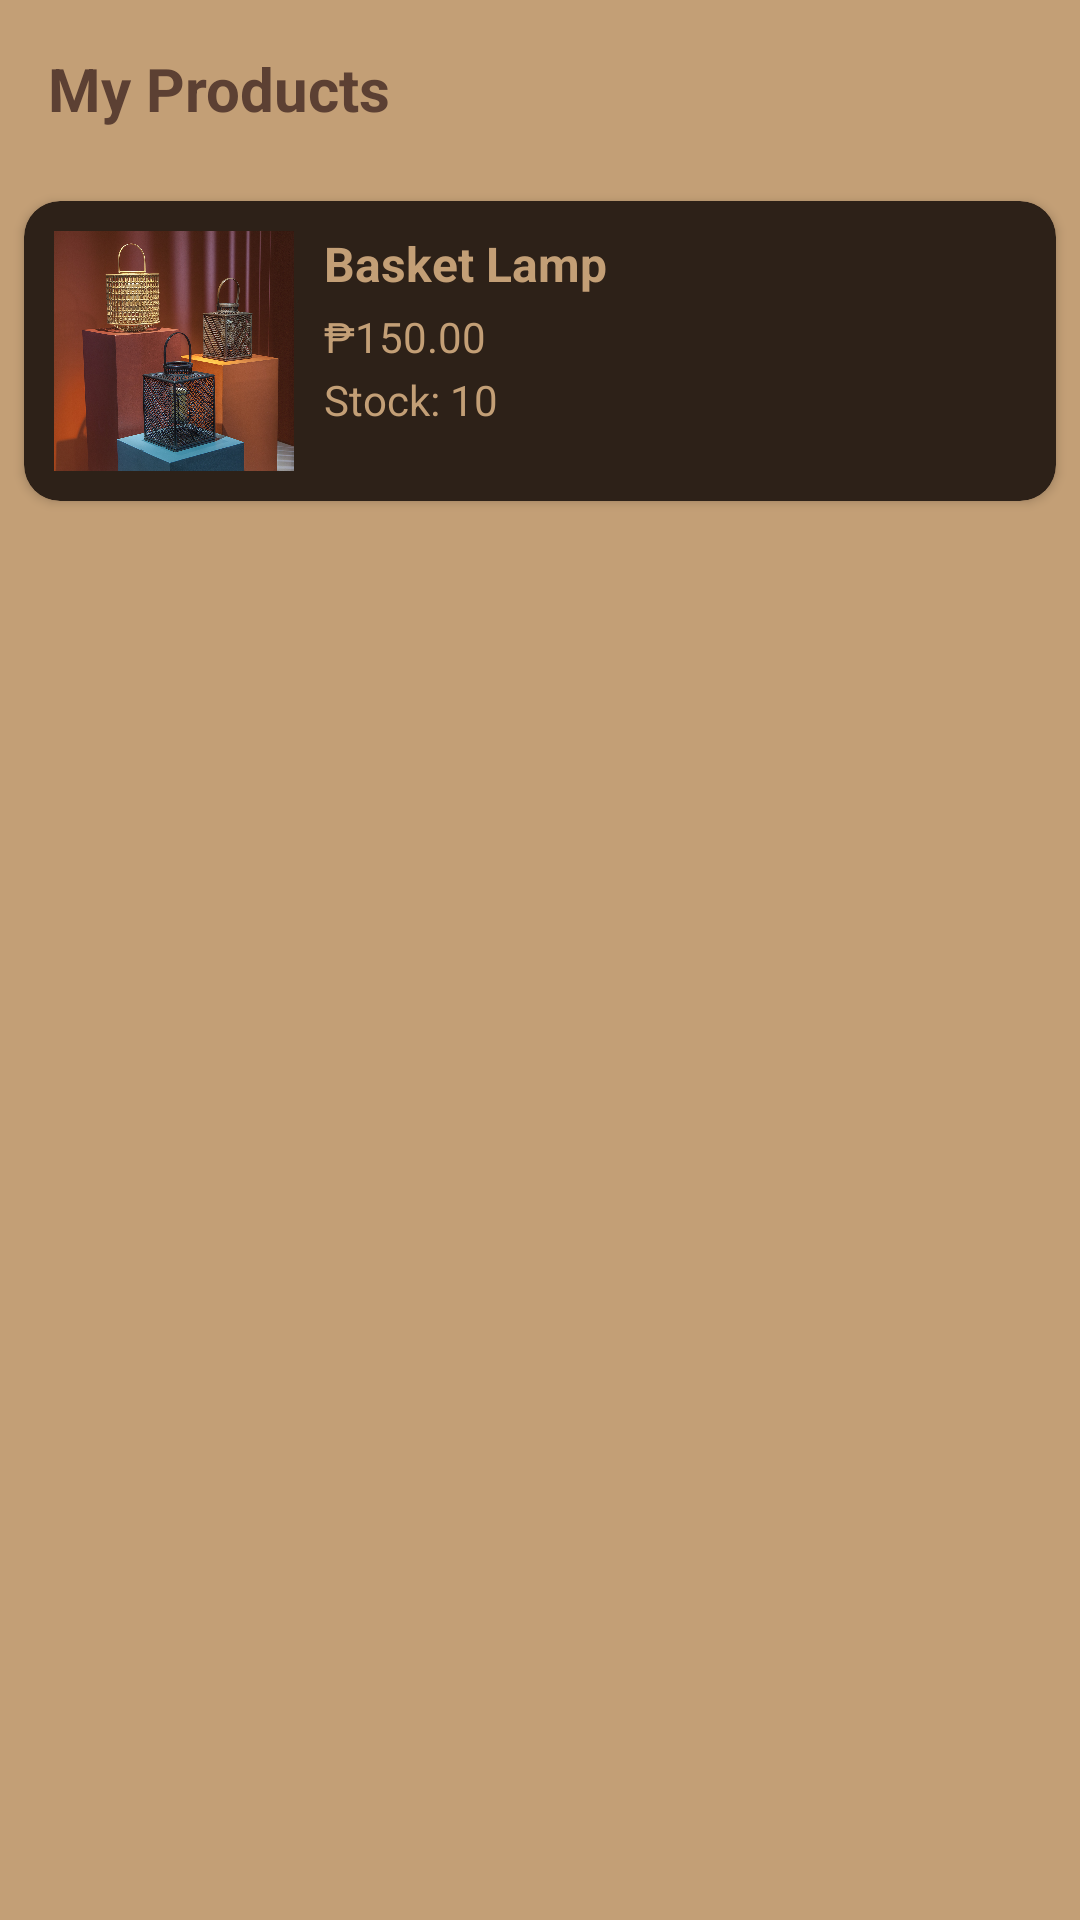

The Android layout XML behind this screen, and the referenced resources:
<!-- AndroidManifest.xml: application theme Theme.AncientCrafts -->
<!-- res/layout/products_item_activity.xml -->
<?xml version="1.0" encoding="utf-8"?>
<ScrollView xmlns:android="http://schemas.android.com/apk/res/android"
    xmlns:app="http://schemas.android.com/apk/res-auto"
    android:layout_width="match_parent"
    android:layout_height="match_parent"
    android:background="@color/brown">

    <LinearLayout
        android:layout_width="match_parent"
        android:layout_height="wrap_content"
        android:orientation="vertical">

        
        <TextView
            android:layout_width="wrap_content"
            android:layout_height="wrap_content"
            android:text="My Products"
            android:textSize="20sp"
            android:textStyle="bold"
            android:textColor="@color/darkerbrown"
            android:layout_margin="16dp" />

        
        <androidx.cardview.widget.CardView
            android:layout_width="match_parent"
            android:layout_height="wrap_content"
            app:cardCornerRadius="12dp"
            android:layout_margin="8dp"
            android:backgroundTint="@color/darkbrown">

            <LinearLayout
                android:layout_width="match_parent"
                android:layout_height="wrap_content"
                android:orientation="horizontal"
                android:padding="10dp">

                <ImageView
                    android:id="@+id/product_image"
                    android:layout_width="80dp"
                    android:layout_height="80dp"
                    android:scaleType="centerCrop"
                    android:layout_marginEnd="10dp"
                    android:background="@color/brown"
                    android:src="@drawable/basket_lamp" />

                <LinearLayout
                    android:layout_width="0dp"
                    android:layout_height="wrap_content"
                    android:layout_weight="1"
                    android:orientation="vertical">

                    <TextView
                        android:id="@+id/product_name"
                        android:layout_width="wrap_content"
                        android:layout_height="wrap_content"
                        android:text="Basket Lamp"
                        android:textStyle="bold"
                        android:textColor="@color/brown"
                        android:textSize="16sp" />

                    <TextView
                        android:id="@+id/product_price"
                        android:layout_width="wrap_content"
                        android:layout_height="wrap_content"
                        android:text="₱150.00"
                        android:textColor="@color/brown"
                        android:textSize="14sp"
                        android:layout_marginTop="4dp" />

                    <TextView
                        android:id="@+id/product_stock"
                        android:layout_width="wrap_content"
                        android:layout_height="wrap_content"
                        android:text="Stock: 10"
                        android:textColor="@color/brown"
                        android:textSize="14sp"
                        android:layout_marginTop="2dp" />
                </LinearLayout>
            </LinearLayout>
        </androidx.cardview.widget.CardView>
    </LinearLayout>
</ScrollView>
<!-- resources referenced by this layout -->
<resources>
  <color name="brown">#c39f76</color>
  <color name="darkbrown">#2d2118</color>
  <color name="darkerbrown">#5C4033</color>
  <!-- drawable basket_lamp: jpg bitmap (drawable, 966611 bytes) -->
  <style name="Theme.AncientCrafts" parent="Base.Theme.AncientCrafts" />
  <style name="Base.Theme.AncientCrafts" parent="Theme.Material3.DayNight.NoActionBar">
          
          
      </style>
</resources>
